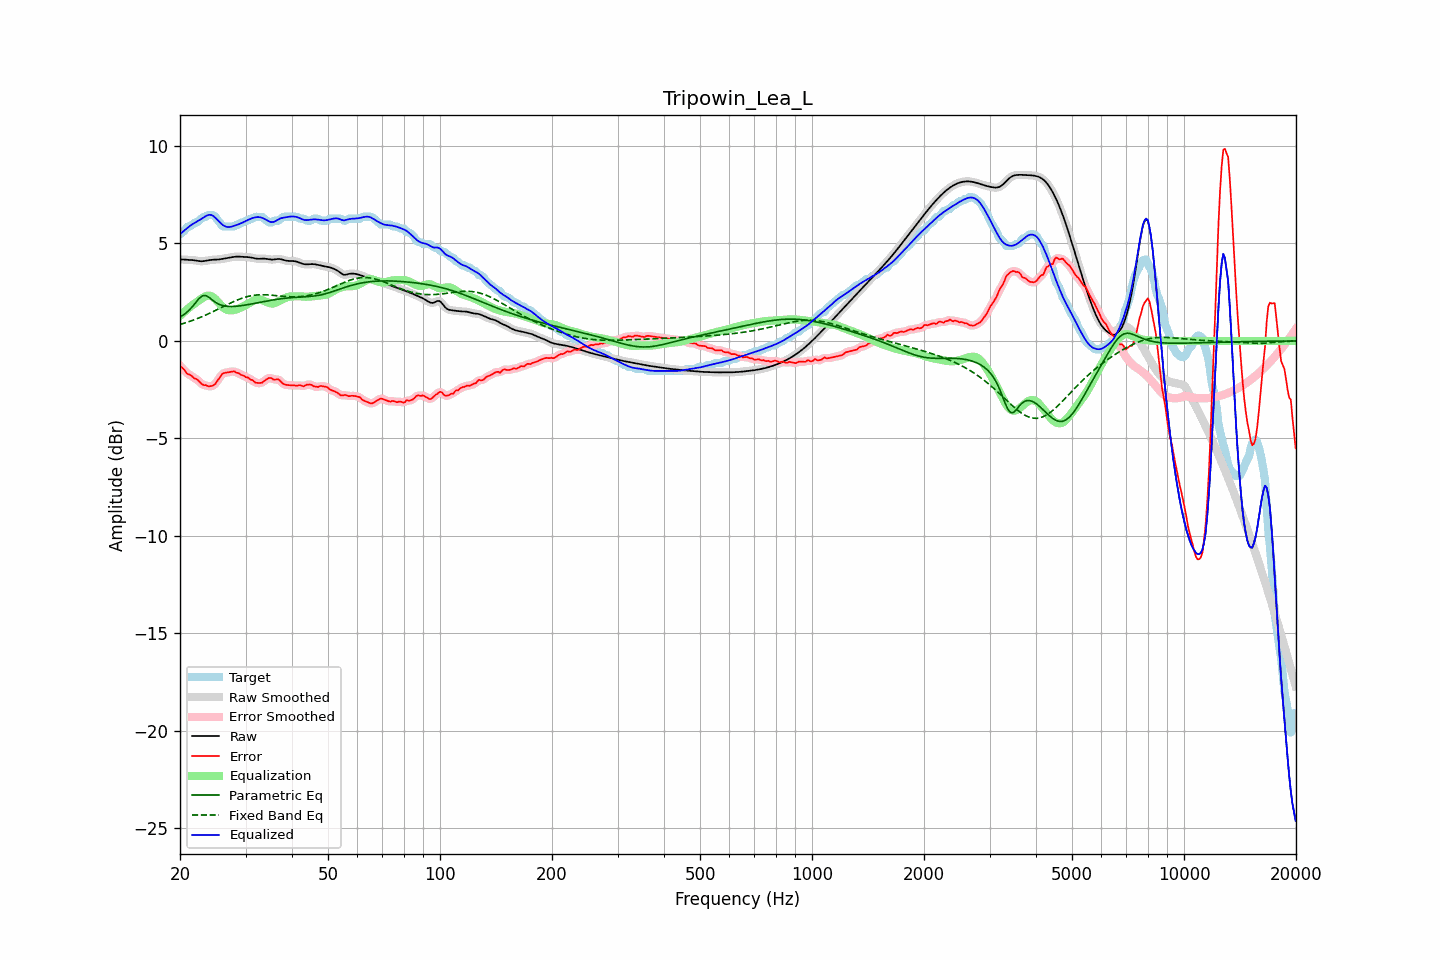

The table this chart was drawn from, first rows:
frequency, raw, error, smoothed, error_smoothed, equalization, parametric_eq, fixed_band_eq, equalized_raw, equalized_smoothed, target
20.00, 4.18, -1.29, 4.18, -1.27, 1.29, 1.23, 0.84, 5.47, 5.47, 5.47
20.20, 4.18, -1.34, 4.18, -1.36, 1.37, 1.28, 0.87, 5.55, 5.55, 5.52
20.40, 4.18, -1.43, 4.18, -1.45, 1.44, 1.33, 0.89, 5.62, 5.62, 5.60
20.61, 4.17, -1.50, 4.17, -1.53, 1.52, 1.39, 0.92, 5.69, 5.69, 5.67
20.81, 4.16, -1.65, 4.17, -1.62, 1.59, 1.45, 0.95, 5.75, 5.76, 5.81
21.02, 4.16, -1.71, 4.16, -1.69, 1.66, 1.53, 0.97, 5.82, 5.82, 5.87
21.23, 4.16, -1.72, 4.16, -1.74, 1.73, 1.60, 1.00, 5.89, 5.88, 5.88
21.44, 4.15, -1.78, 4.15, -1.79, 1.79, 1.70, 1.03, 5.95, 5.95, 5.93
21.66, 4.14, -1.84, 4.14, -1.84, 1.85, 1.79, 1.06, 6.00, 6.00, 5.99
21.87, 4.14, -1.93, 4.13, -1.90, 1.91, 1.89, 1.09, 6.05, 6.05, 6.06
22.09, 4.12, -1.95, 4.12, -1.96, 1.98, 1.99, 1.12, 6.10, 6.10, 6.07
22.31, 4.11, -2.00, 4.11, -2.02, 2.03, 2.09, 1.16, 6.14, 6.14, 6.11
22.54, 4.10, -2.09, 4.10, -2.08, 2.09, 2.19, 1.19, 6.19, 6.19, 6.18
22.76, 4.09, -2.17, 4.09, -2.17, 2.15, 2.26, 1.22, 6.24, 6.24, 6.26
22.99, 4.09, -2.23, 4.09, -2.22, 2.21, 2.32, 1.26, 6.29, 6.29, 6.32
23.22, 4.10, -2.27, 4.10, -2.26, 2.25, 2.33, 1.29, 6.35, 6.35, 6.37
23.45, 4.11, -2.26, 4.11, -2.29, 2.29, 2.33, 1.33, 6.40, 6.40, 6.37
23.69, 4.13, -2.31, 4.13, -2.30, 2.32, 2.29, 1.37, 6.44, 6.44, 6.43
23.92, 4.14, -2.33, 4.14, -2.32, 2.33, 2.24, 1.40, 6.47, 6.47, 6.47
24.16, 4.16, -2.31, 4.15, -2.32, 2.31, 2.17, 1.44, 6.47, 6.47, 6.47
24.40, 4.16, -2.31, 4.16, -2.31, 2.28, 2.11, 1.48, 6.44, 6.44, 6.47
24.65, 4.17, -2.26, 4.17, -2.26, 2.22, 2.05, 1.52, 6.39, 6.39, 6.43
24.89, 4.17, -2.20, 4.17, -2.19, 2.14, 1.99, 1.56, 6.32, 6.32, 6.37
25.14, 4.17, -2.07, 4.17, -2.09, 2.06, 1.94, 1.60, 6.23, 6.23, 6.25
25.39, 4.18, -1.96, 4.18, -1.96, 1.97, 1.89, 1.64, 6.14, 6.15, 6.14
25.65, 4.19, -1.86, 4.19, -1.84, 1.87, 1.86, 1.68, 6.06, 6.06, 6.05
25.91, 4.20, -1.72, 4.20, -1.74, 1.79, 1.83, 1.73, 5.99, 5.99, 5.92
26.16, 4.22, -1.65, 4.22, -1.67, 1.71, 1.81, 1.77, 5.93, 5.93, 5.87
26.43, 4.23, -1.64, 4.23, -1.63, 1.65, 1.79, 1.81, 5.88, 5.88, 5.87
26.69, 4.25, -1.62, 4.25, -1.62, 1.61, 1.78, 1.85, 5.85, 5.85, 5.87
26.96, 4.26, -1.61, 4.26, -1.61, 1.58, 1.77, 1.89, 5.84, 5.84, 5.87
27.23, 4.28, -1.59, 4.28, -1.59, 1.57, 1.77, 1.93, 5.85, 5.85, 5.87
27.50, 4.29, -1.58, 4.29, -1.57, 1.57, 1.77, 1.97, 5.86, 5.86, 5.87
27.77, 4.31, -1.56, 4.31, -1.57, 1.58, 1.77, 2.01, 5.89, 5.89, 5.87
28.05, 4.32, -1.57, 4.32, -1.58, 1.60, 1.77, 2.04, 5.92, 5.91, 5.88
28.33, 4.32, -1.63, 4.32, -1.61, 1.62, 1.78, 2.08, 5.94, 5.94, 5.95
28.62, 4.33, -1.64, 4.33, -1.65, 1.65, 1.79, 2.11, 5.97, 5.97, 5.97
28.90, 4.33, -1.67, 4.32, -1.69, 1.68, 1.80, 2.14, 6.00, 6.00, 6.00
29.19, 4.32, -1.75, 4.32, -1.72, 1.72, 1.81, 2.18, 6.04, 6.04, 6.07
29.48, 4.31, -1.76, 4.31, -1.77, 1.76, 1.82, 2.20, 6.07, 6.07, 6.07
29.78, 4.31, -1.80, 4.31, -1.81, 1.80, 1.83, 2.23, 6.11, 6.11, 6.11
30.08, 4.31, -1.86, 4.31, -1.84, 1.85, 1.85, 2.26, 6.15, 6.15, 6.17
30.38, 4.30, -1.87, 4.30, -1.89, 1.89, 1.86, 2.28, 6.19, 6.19, 6.17
30.68, 4.30, -1.92, 4.29, -1.92, 1.94, 1.88, 2.30, 6.23, 6.23, 6.22
30.99, 4.28, -1.99, 4.28, -1.97, 1.99, 1.89, 2.32, 6.27, 6.27, 6.27
31.30, 4.27, -2.00, 4.27, -2.03, 2.04, 1.91, 2.33, 6.30, 6.30, 6.27
31.61, 4.25, -2.08, 4.25, -2.08, 2.08, 1.92, 2.34, 6.33, 6.32, 6.32
31.93, 4.23, -2.14, 4.23, -2.12, 2.11, 1.94, 2.35, 6.34, 6.34, 6.37
32.24, 4.22, -2.15, 4.22, -2.15, 2.13, 1.95, 2.36, 6.35, 6.35, 6.37
32.57, 4.21, -2.16, 4.22, -2.17, 2.14, 1.97, 2.37, 6.35, 6.35, 6.37
32.89, 4.22, -2.15, 4.22, -2.15, 2.13, 1.98, 2.37, 6.34, 6.34, 6.37
33.22, 4.22, -2.14, 4.22, -2.13, 2.10, 2.00, 2.37, 6.32, 6.32, 6.37
33.55, 4.22, -2.08, 4.22, -2.08, 2.06, 2.02, 2.37, 6.29, 6.28, 6.30
33.89, 4.22, -2.01, 4.22, -2.02, 2.03, 2.03, 2.37, 6.24, 6.24, 6.23
34.23, 4.21, -1.96, 4.21, -1.95, 1.99, 2.05, 2.37, 6.20, 6.20, 6.16
34.57, 4.19, -1.91, 4.19, -1.91, 1.96, 2.06, 2.36, 6.15, 6.15, 6.10
34.92, 4.18, -1.89, 4.18, -1.90, 1.93, 2.08, 2.36, 6.11, 6.11, 6.07
35.27, 4.17, -1.91, 4.17, -1.92, 1.92, 2.09, 2.35, 6.09, 6.10, 6.08
35.62, 4.18, -1.98, 4.18, -1.96, 1.92, 2.11, 2.34, 6.10, 6.10, 6.15
35.97, 4.19, -1.98, 4.19, -1.97, 1.94, 2.12, 2.33, 6.13, 6.13, 6.17
... 635 more rows
